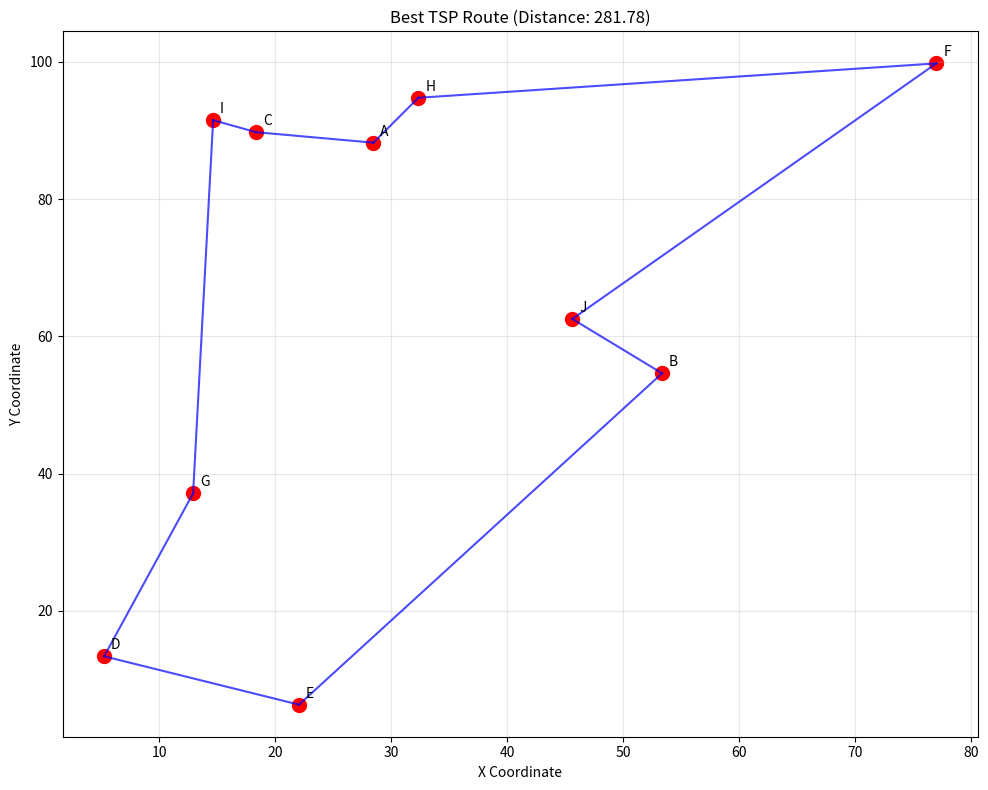
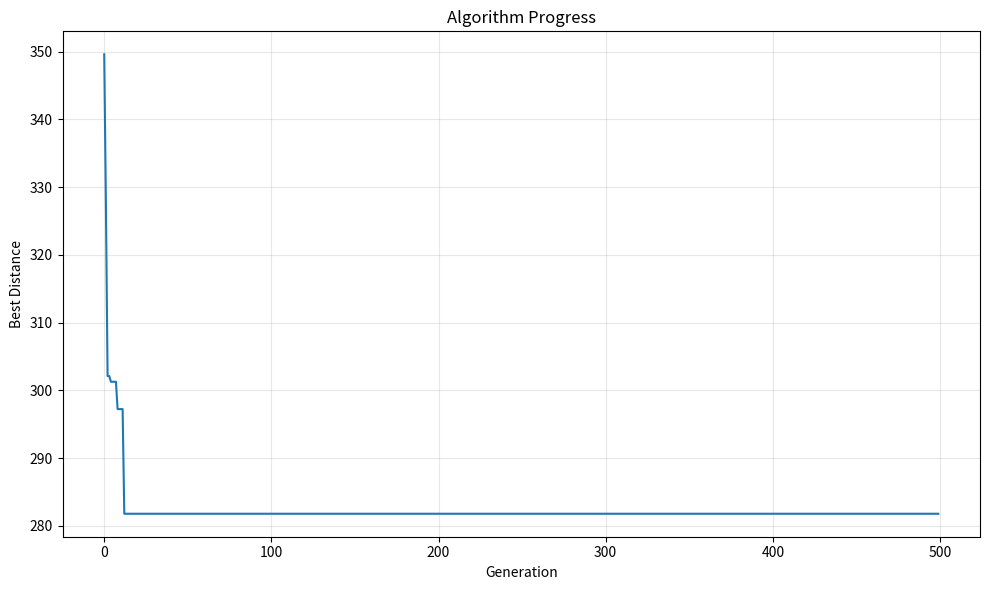

The script that saved these images, in order:
# main.py
import random
import numpy as np
import matplotlib.pyplot as plt
from typing import List, Tuple, Optional

class City:
    """Represents a city with coordinates."""
    def __init__(self, x: float, y: float, name: str = ""):
        self.x = x
        self.y = y
        self.name = name or f"City({x},{y})"
    
    def distance_to(self, other: 'City') -> float:
        """Calculate Euclidean distance to another city."""
        return np.sqrt((self.x - other.x)**2 + (self.y - other.y)**2)
    
    def __repr__(self):
        return self.name

class Route:
    """Represents a route through all cities."""
    def __init__(self, cities: List[City], order: Optional[List[int]] = None):
        self.cities = cities
        if order is None:
            # Random initial order (excluding start/end city which should be same)
            self.order = list(range(len(cities)))
            random.shuffle(self.order)
        else:
            self.order = order
    
    def get_distance(self) -> float:
        """Calculate total distance of the route."""
        total_distance = 0
        for i in range(len(self.order)):
            from_city = self.cities[self.order[i]]
            to_city = self.cities[self.order[(i + 1) % len(self.order)]]
            total_distance += from_city.distance_to(to_city)
        return total_distance
    
    def get_fitness(self) -> float:
        """Fitness is inverse of distance (shorter routes are better)."""
        return 1 / self.get_distance()
    
    def __repr__(self):
        return f"Route: {' -> '.join(str(self.cities[i]) for i in self.order)} -> {self.cities[self.order[0]]}"

class GeneticAlgorithm:
    """Genetic Algorithm for solving TSP."""
    def __init__(self, cities: List[City], population_size: int = 100, elite_size: int = 20,
                 mutation_rate: float = 0.01, generations: int = 500):
        self.cities = cities
        self.population_size = population_size
        self.elite_size = elite_size
        self.mutation_rate = mutation_rate
        self.generations = generations
        self.best_distances = []
        
    def create_initial_population(self) -> List[Route]:
        """Create initial population of random routes."""
        return [Route(self.cities) for _ in range(self.population_size)]
    
    def rank_routes(self, population: List[Route]) -> List[int]:
        """Rank routes by fitness."""
        fitness_results = []
        for i, route in enumerate(population):
            fitness_results.append((i, route.get_fitness()))
        
        # Sort by fitness in descending order
        fitness_results.sort(key=lambda x: x[1], reverse=True)
        return [x[0] for x in fitness_results]
    
    def selection(self, population: List[Route], ranked_routes: List[int]) -> List[Route]:
        """Select best routes for mating pool."""
        selection_results = []
        
        # Always include elite routes
        for i in range(self.elite_size):
            selection_results.append(population[ranked_routes[i]])
        
        # Roulette wheel selection for remaining spots
        fitness_sum = sum(population[i].get_fitness() for i in ranked_routes)
        cum_sum = 0
        fitness_cumsum = []
        
        for i in ranked_routes:
            cum_sum += population[i].get_fitness()
            fitness_cumsum.append(cum_sum / fitness_sum)
        
        for i in range(self.elite_size, self.population_size):
            pick = random.random()
            for j, cumulative_fitness in enumerate(fitness_cumsum):
                if pick <= cumulative_fitness:
                    selection_results.append(population[ranked_routes[j]])
                    break
        
        return selection_results
    
    def breed(self, parent1: Route, parent2: Route) -> Route:
        """Create child route through ordered crossover."""
        gene_a = random.randint(0, len(parent1.order) - 1)
        gene_b = random.randint(0, len(parent1.order) - 1)
        
        start_gene = min(gene_a, gene_b)
        end_gene = max(gene_a, gene_b)
        
        child_order = []
        for i in range(start_gene, end_gene):
            child_order.append(parent1.order[i])
        
        remaining_cities = [city for city in parent2.order if city not in child_order]
        
        # Fill in remaining cities in order from parent2
        child_order = remaining_cities[:start_gene] + child_order + remaining_cities[start_gene:]
        
        return Route(self.cities, child_order)
    
    def breed_population(self, mating_pool: List[Route]) -> List[Route]:
        """Breed entire mating pool."""
        children = []
        
        # Keep elite routes untouched
        for i in range(self.elite_size):
            children.append(mating_pool[i])
        
        # Fill rest with bred children
        pool = random.sample(mating_pool, len(mating_pool))
        
        for i in range(self.elite_size, self.population_size):
            parent1 = pool[i % len(pool)]
            parent2 = pool[(i + 1) % len(pool)]
            child = self.breed(parent1, parent2)
            children.append(child)
        
        return children
    
    def mutate(self, route: Route) -> Route:
        """Mutate route by swapping two cities."""
        for i in range(len(route.order)):
            if random.random() < self.mutation_rate:
                j = random.randint(0, len(route.order) - 1)
                route.order[i], route.order[j] = route.order[j], route.order[i]
        
        return route
    
    def mutate_population(self, population: List[Route]) -> List[Route]:
        """Apply mutation to entire population."""
        mutated_population = []
        
        for i in range(self.population_size):
            if i < self.elite_size:
                mutated_population.append(population[i])  # Don't mutate elite
            else:
                mutated_population.append(self.mutate(population[i]))
        
        return mutated_population
    
    def next_generation(self, current_generation: List[Route]) -> List[Route]:
        """Create next generation."""
        ranked_routes = self.rank_routes(current_generation)
        selection_results = self.selection(current_generation, ranked_routes)
        children = self.breed_population(selection_results)
        next_gen = self.mutate_population(children)
        return next_gen
    
    def run(self) -> Tuple[Route, List[float]]:
        """Run the genetic algorithm."""
        population = self.create_initial_population()
        
        for i in range(self.generations):
            population = self.next_generation(population)
            best_route_idx = self.rank_routes(population)[0]
            best_distance = population[best_route_idx].get_distance()
            self.best_distances.append(best_distance)
            
            if i % 100 == 0:
                print(f"Generation {i}: Best distance = {best_distance:.2f}")
        
        # Return best route from final population
        best_route_idx = self.rank_routes(population)[0]
        best_route = population[best_route_idx]
        
        return best_route, self.best_distances

def plot_route(route: Route, title: str = "Best TSP Route"):
    """Plot the route on a 2D graph."""
    plt.figure(figsize=(10, 8))
    
    # Plot cities
    x_coords = [city.x for city in route.cities]
    y_coords = [city.y for city in route.cities]
    plt.scatter(x_coords, y_coords, c='red', s=100)
    
    # Label cities
    for i, city in enumerate(route.cities):
        plt.annotate(city.name, (city.x, city.y), xytext=(5, 5), textcoords='offset points')
    
    # Plot route
    for i in range(len(route.order)):
        from_city = route.cities[route.order[i]]
        to_city = route.cities[route.order[(i + 1) % len(route.order)]]
        plt.plot([from_city.x, to_city.x], [from_city.y, to_city.y], 'b-', alpha=0.7)
    
    plt.title(f"{title} (Distance: {route.get_distance():.2f})")
    plt.xlabel("X Coordinate")
    plt.ylabel("Y Coordinate")
    plt.grid(True, alpha=0.3)
    plt.tight_layout()
    plt.show()

def plot_progress(best_distances: List[float]):
    """Plot the progress of the algorithm."""
    plt.figure(figsize=(10, 6))
    plt.plot(best_distances)
    plt.title("Algorithm Progress")
    plt.xlabel("Generation")
    plt.ylabel("Best Distance")
    plt.grid(True, alpha=0.3)
    plt.tight_layout()
    plt.show()

def main():
    # Create a set of cities
    city_names = ["A", "B", "C", "D", "E", "F", "G", "H", "I", "J"]
    cities = []
    
    for i, name in enumerate(city_names):
        x = random.uniform(0, 100)
        y = random.uniform(0, 100)
        cities.append(City(x, y, name))
    
    # Initialize and run the genetic algorithm
    ga = GeneticAlgorithm(
        cities=cities,
        population_size=100,
        elite_size=20,
        mutation_rate=0.01,
        generations=500
    )
    
    print("Starting genetic algorithm for TSP...")
    best_route, best_distances = ga.run()
    
    print(f"\nBest route found: {best_route}")
    print(f"Total distance: {best_route.get_distance():.2f}")
    
    # Plot results
    plot_route(best_route)
    plot_progress(best_distances)

if __name__ == "__main__":
    main()